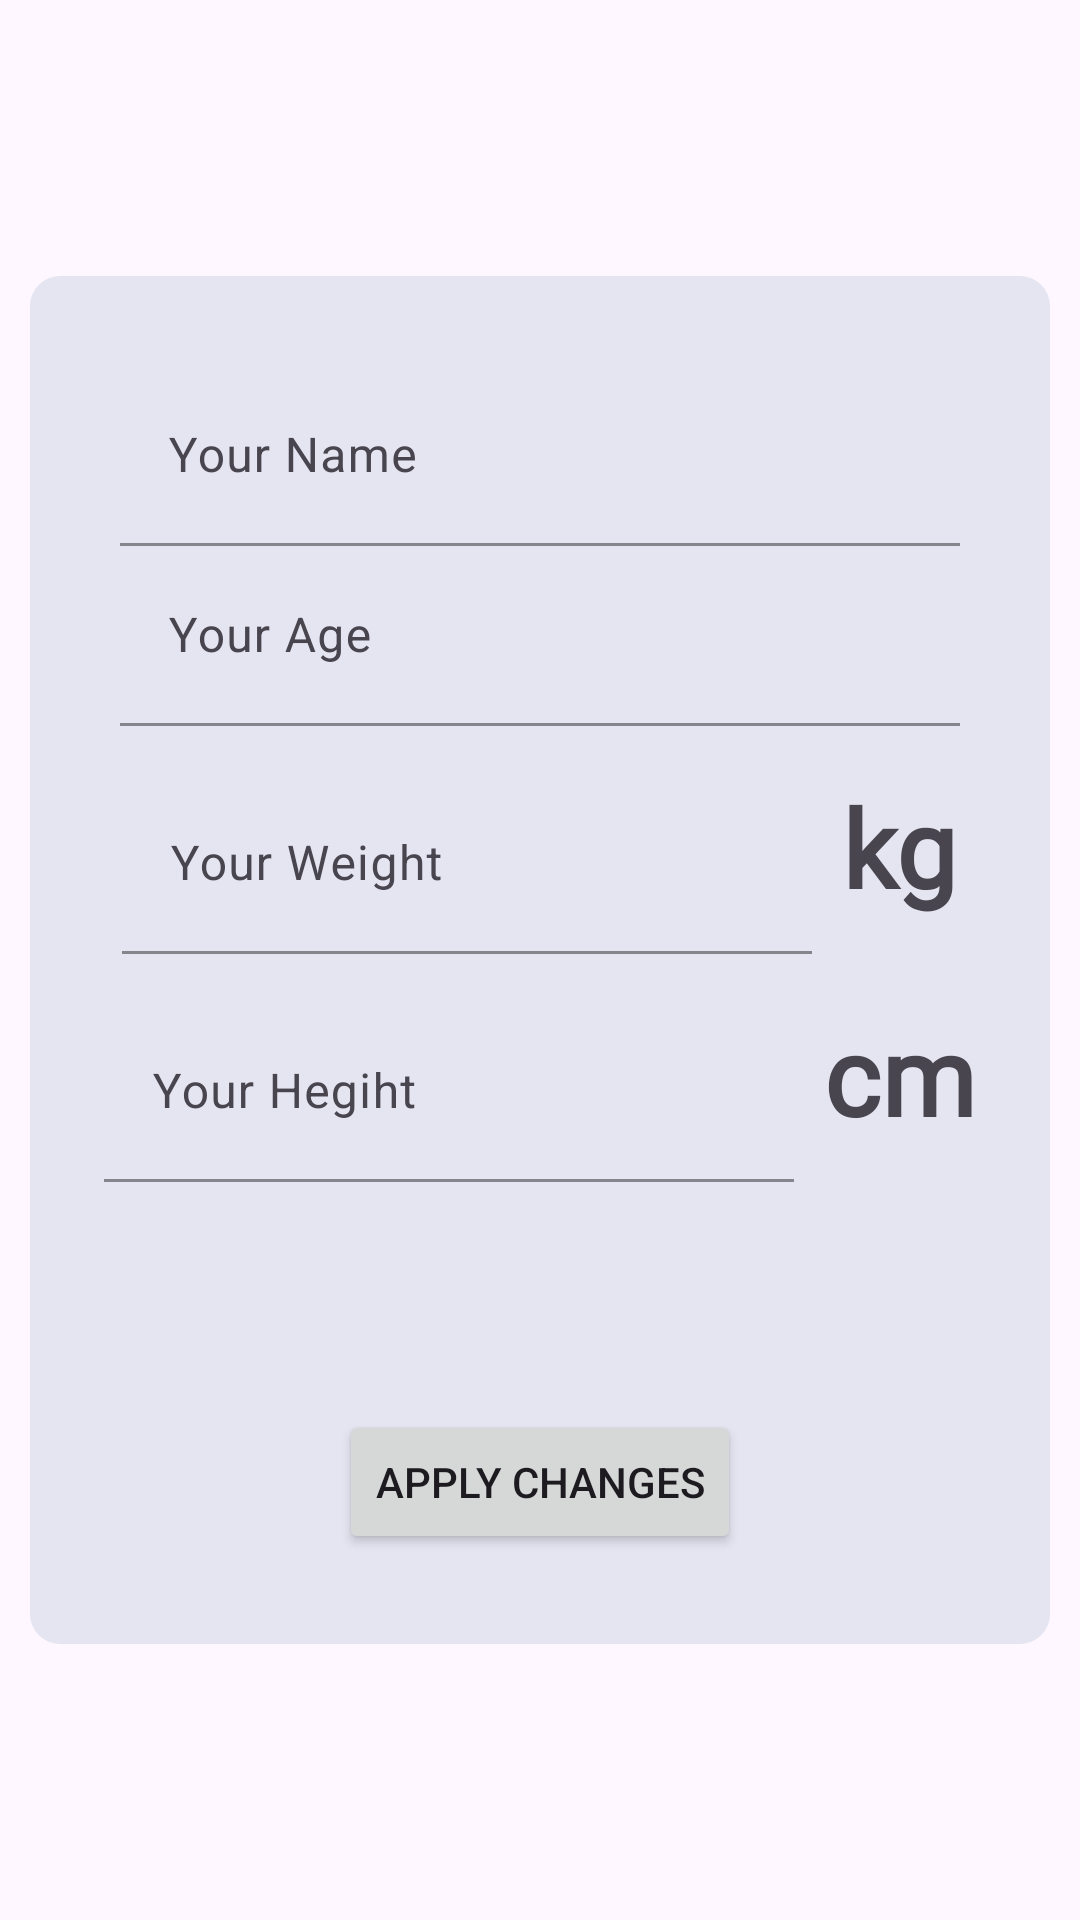

Layout XML and referenced resources for this Android screen:
<!-- AndroidManifest.xml: application theme Theme.RunningTrackerApp -->
<!-- res/layout/fragment_settings.xml -->
<?xml version="1.0" encoding="utf-8"?>
<androidx.constraintlayout.widget.ConstraintLayout xmlns:android="http://schemas.android.com/apk/res/android"
    xmlns:app="http://schemas.android.com/apk/res-auto"
    android:layout_width="match_parent"
    android:layout_height="match_parent">


    <androidx.cardview.widget.CardView
        android:id="@+id/cardView"
        android:layout_width="match_parent"
        android:layout_height="wrap_content"
        android:layout_marginStart="10dp"
        android:layout_marginEnd="10dp"
        android:background="@color/lightQuaternary"
        app:cardCornerRadius="10dp"
        app:cardElevation="0dp"
        app:layout_constraintBottom_toBottomOf="parent"
        app:layout_constraintEnd_toEndOf="parent"
        app:layout_constraintStart_toStartOf="parent"

        app:layout_constraintTop_toTopOf="parent"
       >

        <LinearLayout
            android:layout_width="match_parent"
            android:layout_height="wrap_content"
            android:background="@color/lightQuaternary"
            android:gravity="center"

            android:orientation="vertical"
            android:paddingVertical="30dp">


            <com.google.android.material.textfield.TextInputLayout
                android:id="@+id/tilName"
                android:layout_width="280dp"
                android:layout_height="60dp"
                android:layout_gravity="center"
                android:background="@color/lightQuaternary"
                app:boxBackgroundMode="filled"
                app:boxStrokeColor="@color/black"
                app:hintTextColor="@color/black"
                app:layout_constraintBottom_toTopOf="@+id/constraintLayout">

                <com.google.android.material.textfield.TextInputEditText
                    android:id="@+id/etName"
                    android:layout_width="match_parent"
                    android:layout_height="match_parent"
                    android:layout_gravity="center"
                    android:background="@color/lightQuaternary"
                    android:ems="10"
                    android:hint="Your Name"
                    android:inputType="textPersonName" />

            </com.google.android.material.textfield.TextInputLayout>


            <com.google.android.material.textfield.TextInputLayout
                android:id="@+id/tilAge"
                android:layout_width="280dp"
                android:layout_height="60dp"
                android:layout_gravity="center"
                android:background="@color/lightQuaternary"
                app:boxBackgroundMode="filled"
                app:boxStrokeColor="@color/black"
                app:hintTextColor="@color/black"
                app:layout_constraintBottom_toTopOf="@+id/constraintLayout">

                <com.google.android.material.textfield.TextInputEditText
                    android:id="@+id/etAge"
                    android:layout_width="match_parent"
                    android:layout_height="match_parent"
                    android:layout_gravity="center"
                    android:background="@color/lightQuaternary"
                    android:ems="10"
                    android:hint="Your Age"
                    android:inputType="numberDecimal" />

            </com.google.android.material.textfield.TextInputLayout>


            <LinearLayout
                android:layout_width="wrap_content"
                android:layout_height="60dp"
                android:layout_gravity="center"
                android:layout_marginTop="16dp"

                android:background="@color/lightQuaternary"
                android:orientation="horizontal">

                <com.google.android.material.textfield.TextInputLayout
                    android:id="@+id/tilWeight"
                    android:layout_width="230dp"
                    android:layout_height="match_parent"
                    android:background="@color/lightQuaternary"
                    app:boxBackgroundMode="filled"
                    app:boxStrokeColor="@color/black"
                    app:hintTextColor="@color/black">

                    <com.google.android.material.textfield.TextInputEditText
                        android:id="@+id/etWeight"
                        android:layout_width="match_parent"
                        android:layout_height="match_parent"
                        android:layout_gravity="top"
                        android:background="@color/lightQuaternary"
                        android:ems="10"
                        android:hint="Your Weight"
                        android:inputType="numberDecimal" />

                </com.google.android.material.textfield.TextInputLayout>

                <TextView
                    android:id="@+id/tvWeight"
                    android:layout_width="wrap_content"
                    android:layout_height="wrap_content"
                    android:layout_marginLeft="10dp"
                    android:background="@color/lightQuaternary"
                    android:fontFamily="@font/aldrich"
                    android:text="kg"
                    android:textSize="36sp"
                    android:textStyle="bold"
                    app:layout_constraintBottom_toBottomOf="@+id/tilWeight"
                    app:layout_constraintLeft_toRightOf="@id/tilWeight"
                    app:layout_constraintTop_toTopOf="@+id/tilWeight" />


            </LinearLayout>

            <LinearLayout
                android:layout_width="wrap_content"
                android:layout_height="60dp"
                android:layout_gravity="center"
                android:layout_marginTop="16dp"

                android:background="@color/lightQuaternary"
                android:orientation="horizontal">

                <com.google.android.material.textfield.TextInputLayout
                    android:id="@+id/tilHeight"
                    android:layout_width="230dp"
                    android:layout_height="match_parent"
                    android:background="@color/lightQuaternary"
                    app:boxBackgroundMode="filled"
                    app:boxStrokeColor="@color/black"
                    app:hintTextColor="@color/black">

                    <com.google.android.material.textfield.TextInputEditText
                        android:id="@+id/etHeight"
                        android:layout_width="match_parent"
                        android:layout_height="match_parent"
                        android:layout_gravity="top"
                        android:background="@color/lightQuaternary"
                        android:ems="10"
                        android:hint="Your Hegiht"
                        android:inputType="numberDecimal" />

                </com.google.android.material.textfield.TextInputLayout>

                <TextView
                    android:id="@+id/tvHeight"
                    android:layout_width="wrap_content"
                    android:layout_height="wrap_content"
                    android:layout_marginLeft="10dp"
                    android:background="@color/lightQuaternary"
                    android:fontFamily="@font/aldrich"
                    android:text="cm"
                    android:textSize="36sp"
                    android:textStyle="bold"

                    app:layout_constraintBottom_toBottomOf="@+id/tilWeight"
                    app:layout_constraintLeft_toRightOf="@id/tilWeight"
                    app:layout_constraintTop_toTopOf="@+id/tilWeight" />


            </LinearLayout>


            <Space
                android:layout_width="match_parent"
                android:layout_height="60dp" />

            <Button
                android:id="@+id/btnApplyChanges"
                android:layout_width="wrap_content"
                android:layout_height="wrap_content"
                android:layout_marginTop="16dp"
                android:text="Apply Changes"
                app:layout_constraintEnd_toEndOf="parent"
                app:layout_constraintStart_toStartOf="parent"
                app:layout_constraintTop_toBottomOf="@+id/tilWeight" />


        </LinearLayout>
    </androidx.cardview.widget.CardView>

</androidx.constraintlayout.widget.ConstraintLayout>
<!-- resources referenced by this layout -->
<resources>
  <color name="black">#FF000000</color>
  <color name="lightQuaternary">#e4e5f1</color>
  <style name="Theme.RunningTrackerApp" parent="Base.Theme.RunningTrackerApp" />
  <style name="Base.Theme.RunningTrackerApp" parent="Theme.Material3.DayNight.NoActionBar">
          
          <item name="android:windowLightStatusBar">true</item>
          <item name="android:statusBarColor">@color/lightBg</item>
           <item name="colorPrimary">@color/lightPrimary</item>
          <item name="alertDialogTheme">@style/AlertDialogTheme</item>
      </style>
  <color name="lightBg">#f2f1f7</color>
  <color name="lightPrimary">#484b6a</color>
  <style name="AlertDialogTheme" parent="ThemeOverlay.MaterialComponents.Dialog.Alert">
          <item name="buttonBarPositiveButtonStyle">@style/PositiveButtonStyle</item>
          <item name="buttonBarNegativeButtonStyle">@style/NegativeButtonStyle</item>
      </style>
  <style name="PositiveButtonStyle" parent="Widget.MaterialComponents.Button.TextButton.Dialog">
          <item name="android:textColor">@color/lightPrimary</item>
      </style>
  <style name="NegativeButtonStyle" parent="Widget.MaterialComponents.Button.TextButton.Dialog">
          <item name="android:textColor">@color/lightPrimary</item>
      </style>
</resources>
